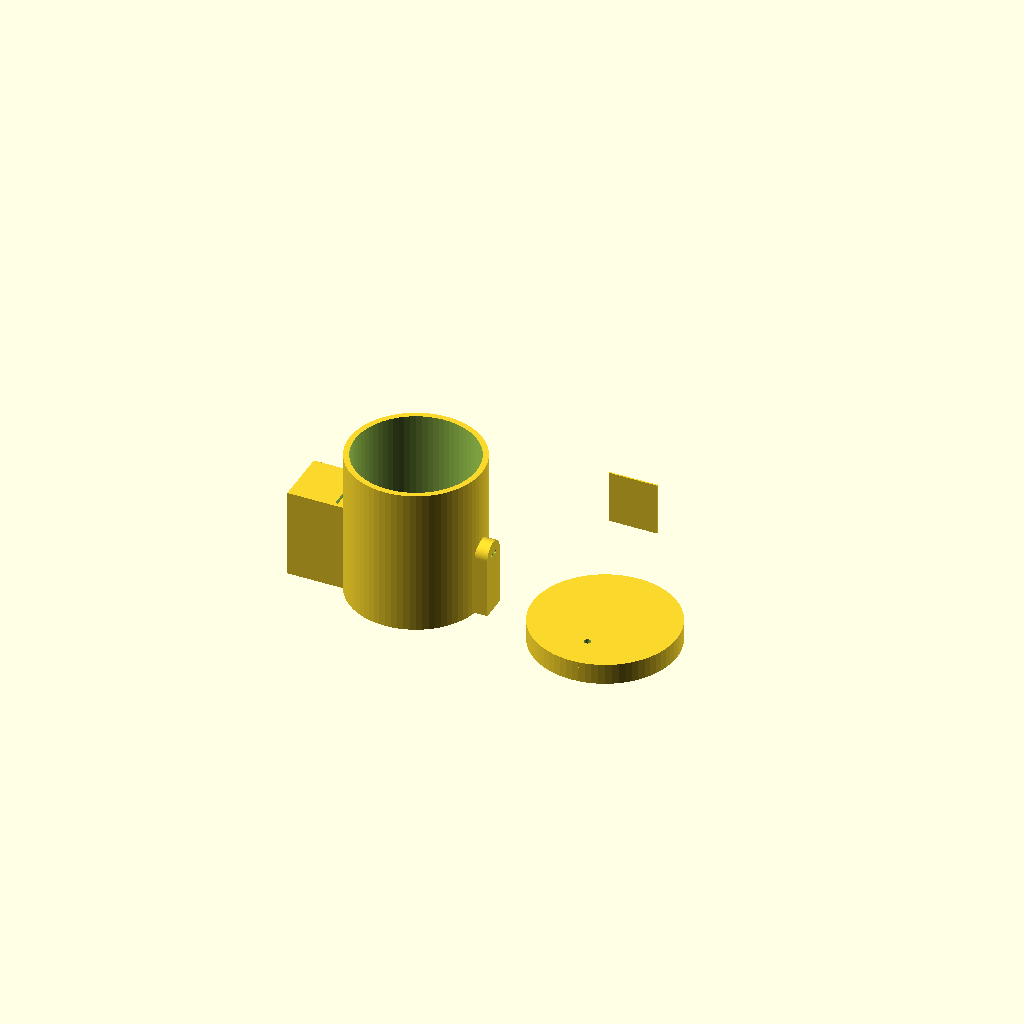
Cell 1: the model at its default parameters.
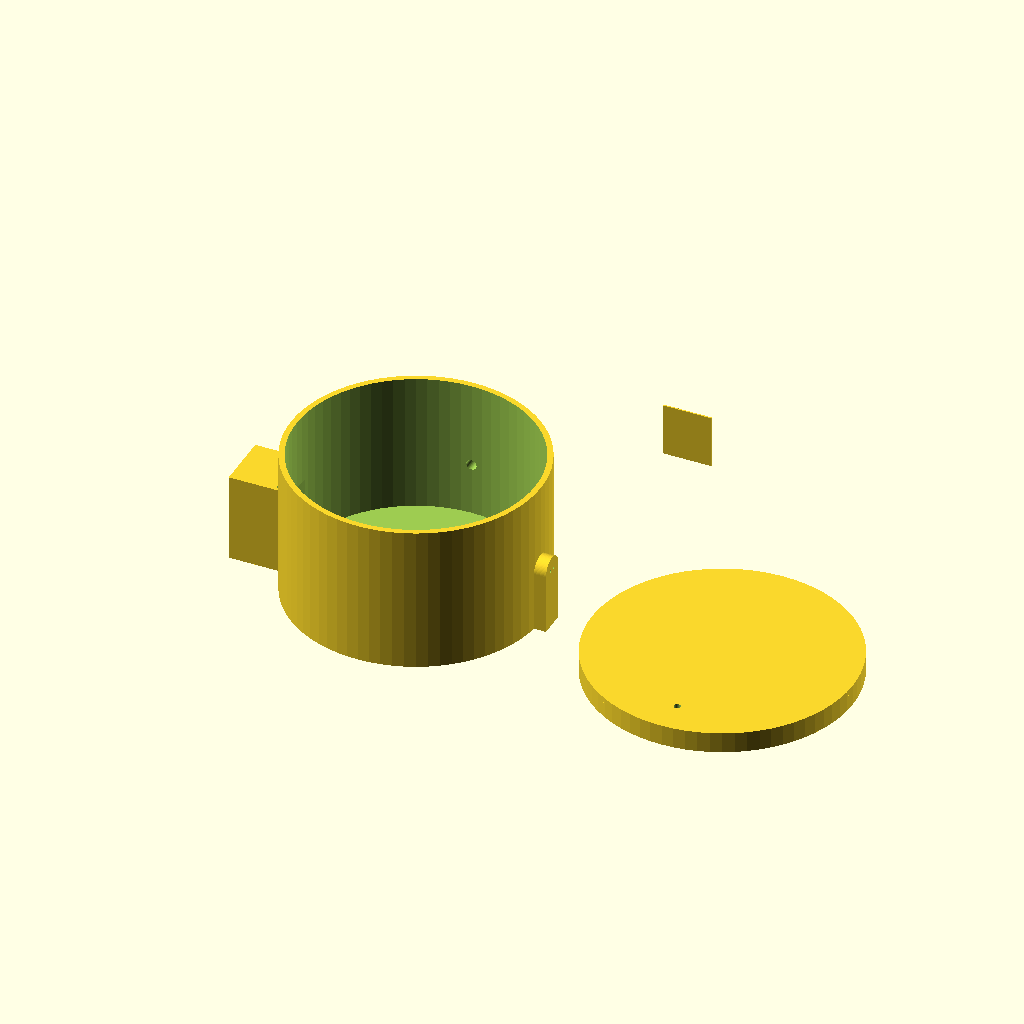
Cell 2: cup_d = 124 (everything else at default).
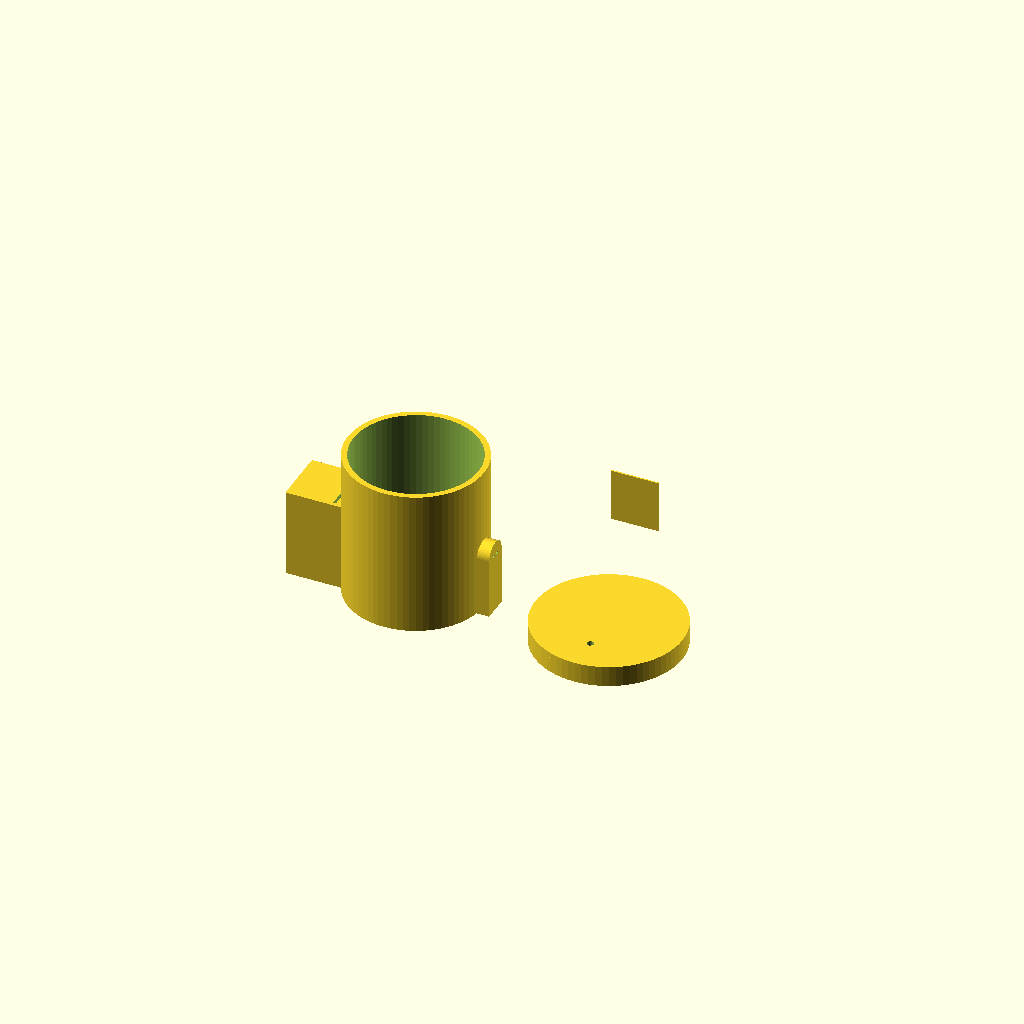
Cell 3 — clear set to 2, the other parameters unchanged.
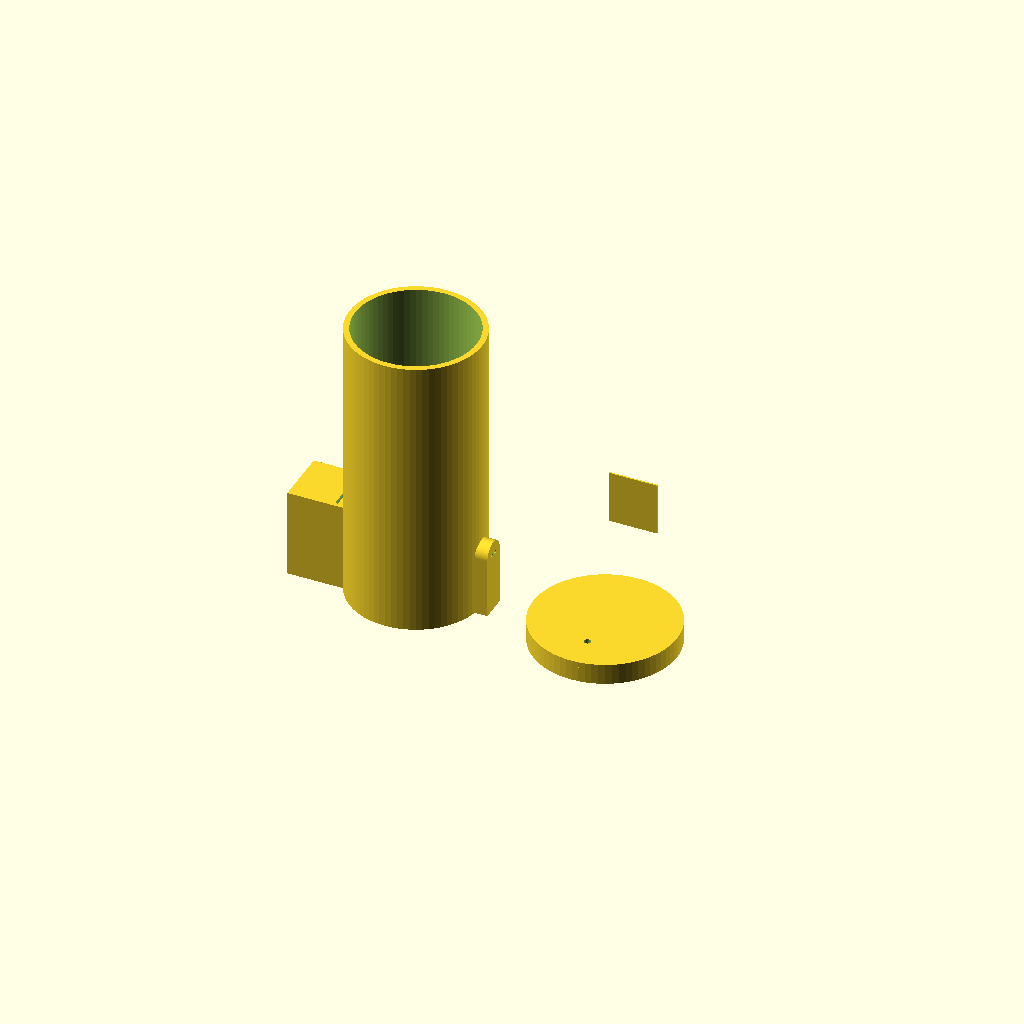
Cell 4: the same model with well_h = 148.
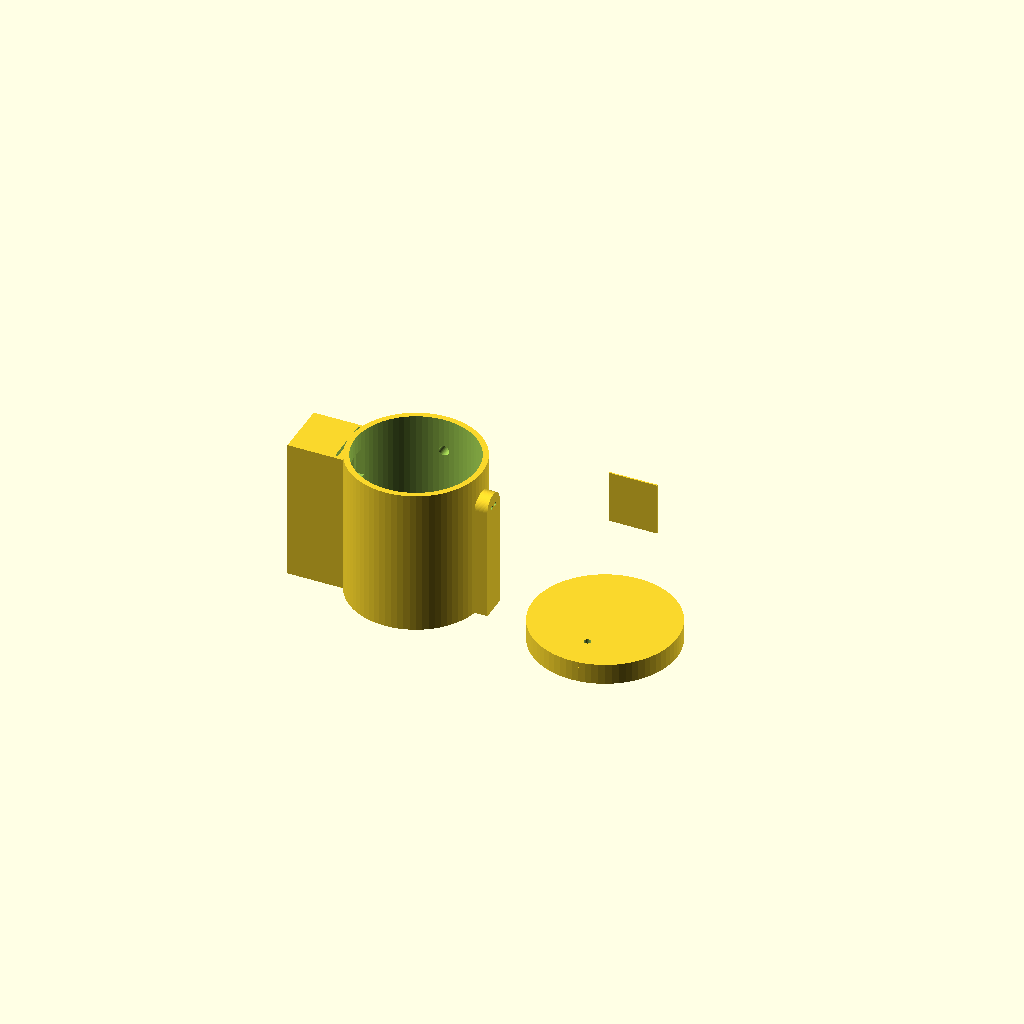
Cell 5: the same model with beam_z = 56.
All cells are drawn from one camera (rotation 55°, 0°, 25°, orthographic, colour scheme Cornfield), so only the parameter changes between them.
OpenSCAD source file pillgate/cad/peel_chamber.scad:
// ============================================================================
//  PEEL-style optical dissolution chamber  --  parametric OpenSCAD
//  Cal Hacks 13.0 | hardware lead: Aaron
//
//  What it is
//    A dark, light-tight "well" that a clear cup drops into.
//      * LED pod  (one side)  : up to 5 LEDs (blue, white, green, red, IR) shine into a
//                               white MIXING CAVITY, then through a DIFFUSER plate, so the
//                               light enters the cup as one soft, even glow.
//      * LDR "A"  (opposite)  : photoresistor straight across the cup = TRANSMITTED light.
//      * LDR "B"  (90 deg)    : photoresistor on the side            = SCATTERED light
//                               (a dissolving tablet clouds the water and scatters light).
//      * Lid                  : overlapping skirt + plug = light trap, motor tower for the
//                               paddle stirrer, thermistor hole.
//
//  HOW TO USE
//    1. MEASURE YOUR CUP and edit the "MEASURE THESE" block (cup_d is the big one).
//    2. In OpenSCAD set  part = "body" / "lid" / "lid_dc" / "paddle" / "coupler" / "diffuser" / "all"
//       (or use the pre-rendered STLs in this folder).
//         "lid"     = PLAIN lid, no motor (LEAN BUILD: you swirl the cup by hand)   <- default
//         "lid_dc"  = lid with a DC-motor tower; also print "paddle" + "coupler"
//         A 28BYJ-48 stepper lid is NOT modelled (shaft is off-centre; measure yours first).
//    3. Print BLACK filament, 3+ perimeters, 20% infill, no supports needed (see README notes).
//
//  All numbers are millimetres.  Everything here is a first guess - test-fit, then tweak.
// ============================================================================

$fn = 72;
part = "all";   // "body" | "lid" | "lid_dc" | "paddle" | "coupler" | "diffuser" | "plate" | "all"
                // "plate" = body + plain lid side by side; "plate_full" = plate + 3 cup shim rings (ONE print, black filament)
stirrer = "none";   // only used by part="all": "none" (plain lid) or "dc" (motor lid + paddle + coupler)

// ------------------------- MEASURE THESE ------------------------------------
cup_d        = 62;    // OUTSIDE diameter of your clear cup at beam height (calipers / ruler)
clear        = 1.0;   // radial gap between cup and well (cup must drop in easily)
well_h       = 74;    // depth of the well = CUP HEIGHT + 12  (the lid plug dips 8 mm into the well, +4 mm air).  74 -> cup max ~62 mm tall
beam_z       = 28;    // height of light beam above the well floor (water must cover this!)
motor_w      = 15.8;  // DC motor body width  (common "130" hobby motor = 15.4)
motor_l      = 20.8;  // DC motor body length (common "130" hobby motor = 20.4)
motor_h      = 25.5;  // DC motor body height (common "130" hobby motor = 25)
rod_d        = 3.0;   // stir rod = BBQ skewer / dowel / carbon rod diameter
shaft_d      = 2.0;   // motor shaft diameter
boss_d       = 7.5;   // hole for the round bearing bump around the shaft of a '130' motor (lets the motor sit flat)
ldr_d        = 5.4;   // photoresistor head diameter (5 mm GL5528 -> 5.4 hole)
led_hole     = 5.2;   // 5 mm LED hole (3 mm LEDs: use 3.2)

// ------------------------- STRUCTURE ----------------------------------------
wall         = 3.0;
floor_t      = 4.0;
well_d       = cup_d + 2*clear;
Rw           = well_d/2;           // well radius
Ro           = Rw + wall;          // body outer radius
body_h       = floor_t + well_h;
axis_z       = floor_t + beam_z;   // beam centre height (absolute)

// LED pod
led_w        = 30;     // pod outer width
led_h        = 30;     // pod outer height
led_depth    = 26;     // how far the pod sticks out of the body
cav_w        = 24;     // mixing cavity width/height
win_w        = 16;     // window (light exit) width/height
diff_t       = 1.4;    // diffuser slot thickness (plate printed at 0.8, or use paper/tape)
led_pitch    = 8;      // distance between LED holes

// LDR bosses
ldr_boss_d   = 14;
ldr_boss_len = 6;      // how far the boss sticks out of the body wall

// Lid
lid_wall     = 2.4;
lid_plate    = 3.0;
skirt_h      = 8;      // skirt AND plug depth (both stand on the build plate)
lid_fit      = 0.5;    // skirt clearance around the body

// Paddle
paddle_r     = 18;
paddle_hub_d = 9;
paddle_hub_h = 10;
paddle_blade_h = 10;
paddle_t     = 1.6;
coupler_h    = 14;
coupler_d    = 9;

// ---- derived stir-rod length (printed in the console) ----
plug_bottom_abs = body_h - skirt_h;
coupler_top_abs = plug_bottom_abs - 0.5;
coupler_bot_abs = coupler_top_abs - coupler_h;
rod_top_abs     = coupler_bot_abs + 8;                    // rod sits 8 mm into coupler
paddle_hub_bot  = floor_t + 2 + 5;                        // 2 mm cup base + 5 mm gap
rod_bottom_abs  = paddle_hub_bot + 8;                     // rod sits 8 mm into hub
if (stirrer == "dc") echo(str("STIR ROD LENGTH = ", rod_top_abs - rod_bottom_abs, " mm (cut a bit long, trim to fit)"));
echo(str("BEAM CENTRE is ", beam_z, " mm above the well floor. Fill water to at least ", beam_z + 12, " mm above the cup floor."));

// =============================== BODY =======================================
module pod_outer(depth, w, h) {
    // block that sticks out of the wall, hulled down to the floor so it prints without supports
    hull() {
        translate([Ro-8, -w/2, axis_z-h/2]) cube([depth+8, w, h]);
        translate([Ro-8, -w/2, 0])          cube([depth+8, w, 0.5]);
    }
}

module led_pod_cuts() {
    // mixing cavity
    translate([Ro+2, -cav_w/2, axis_z-cav_w/2]) cube([led_depth-5, cav_w, cav_w]);
    // window into the well
    translate([Rw-1, -win_w/2, axis_z-win_w/2]) cube([(Ro+2)-(Rw-1)+0.01, win_w, win_w]);
    // diffuser slot (open at the top of the pod so the plate slides in from above)
    translate([Ro+0.3, -(win_w+10)/2, axis_z-11]) cube([diff_t, win_w+10, 11+led_h/2+1]);
    // LED holes through the back wall : centre + 4 around it
    for (p = [[0,0],[led_pitch,0],[-led_pitch,0],[0,led_pitch],[0,-led_pitch]])
        translate([Ro+led_depth-4.5, p[0], axis_z+p[1]]) rotate([0,90,0])
            cylinder(d=led_hole, h=8);
}

module ldr_boss_solid() {
    hull() {
        translate([Ro-8, 0, axis_z]) rotate([0,90,0]) cylinder(d=ldr_boss_d, h=8+ldr_boss_len);
        translate([Ro-8, -ldr_boss_d/2, 0]) cube([8+ldr_boss_len, ldr_boss_d, 0.5]);
    }
}

module ldr_boss_cuts() {
    // pocket: LDR is pushed in from INSIDE the well, legs go out the back
    translate([Rw-1, 0, axis_z]) rotate([0,90,0])
        cylinder(d=ldr_d, h=(Ro+ldr_boss_len-3)-(Rw-1));
    // two leg holes
    for (s = [-1.8, 1.8])
        translate([Ro+ldr_boss_len-4, s, axis_z]) rotate([0,90,0]) cylinder(d=1.7, h=6);
}

module body() {
    difference() {
        union() {
            cylinder(r=Ro, h=body_h);
            rotate([0,0,180]) pod_outer(led_depth, led_w, led_h);                         // LED pod  (-X)
            rotate([0,0,0])   ldr_boss_solid();                                           // LDR A    (+X) transmitted
            rotate([0,0,90])  ldr_boss_solid();                                           // LDR B    (+Y) scattered
        }
        translate([0,0,floor_t]) cylinder(r=Rw, h=well_h+1);                              // the well
        rotate([0,0,180]) led_pod_cuts();
        rotate([0,0,0])   ldr_boss_cuts();
        rotate([0,0,90])  ldr_boss_cuts();
    }
}

// =============================== LID ========================================
// printed in USE orientation: skirt + plug stand on the bed, plate on top, motor tower on top
module lid(motor = true) {
    tower_w = motor_w + 4;
    tower_l = motor_l + 4;
    tower_top = skirt_h + lid_plate + 20;           // tower rises 20 mm above the plate
    pocket_floor = 2;                                // 2 mm floor under the motor (shaft hole)
    difference() {
        union() {
            // plate
            translate([0,0,skirt_h]) cylinder(r=Ro+lid_fit+lid_wall, h=lid_plate);
            // skirt (outer light trap)
            difference() {
                cylinder(r=Ro+lid_fit+lid_wall, h=skirt_h);
                translate([0,0,-0.1]) cylinder(r=Ro+lid_fit, h=skirt_h+0.2);
            }
            // plug (solid so it prints without bridging; enters the well)
            cylinder(r=Rw-0.6, h=skirt_h);
            // motor tower (DC-motor lid only)
            if (motor) translate([-tower_w/2, -tower_l/2, skirt_h]) cube([tower_w, tower_l, tower_top-skirt_h]);
        }
        if (motor) {
            // motor pocket from top, down to pocket_floor
            translate([-motor_w/2, -motor_l/2, pocket_floor]) cube([motor_w, motor_l, tower_top]);
            // shaft hole
            translate([0,0,-0.1]) cylinder(d=boss_d, h=pocket_floor+0.3);
            // motor wire slot (side of tower, near top)
            translate([-3, -tower_l, tower_top-10]) cube([6, tower_l, 8]);
        }
        // probe hole (thermometer / thermistor) through plate + plug - tape over it when unused
        translate([0, -(Rw-12), -0.1]) cylinder(d=3.6, h=skirt_h+lid_plate+0.2);
    }
}

// =============================== PADDLE / COUPLER ===========================
module paddle() {
    difference() {
        union() {
            cylinder(d=paddle_hub_d, h=paddle_hub_h);
            for (a = [0, 90, 180, 270])
                rotate([0,0,a]) translate([0, -paddle_t/2, 0])
                    cube([paddle_r, paddle_t, paddle_blade_h]);
        }
        translate([0,0,paddle_hub_h-8]) cylinder(d=rod_d+0.3, h=8.1);   // rod socket from the top
    }
}

module coupler() {
    difference() {
        cylinder(d=coupler_d, h=coupler_h);
        translate([0,0,-0.1])           cylinder(d=rod_d+0.3, h=8.1);       // rod end (bottom)
        translate([0,0,coupler_h-6.5])  cylinder(d=shaft_d+0.15, h=6.6);    // motor shaft (top)
    }
}

module diffuser() {
    // thin plate: print in WHITE or natural PLA (or use 2 layers of baking paper / frosted tape)
    cube([win_w+9.4, 0.8, 11+led_h/2+2]);
}

// =============================== CUP SHIM RINGS =============================
// Low rings that sit on the well floor around the BASE of a cup that is narrower than the well, so it stays centred.
// Pick the ring the cup sits snugly in (check at ~12 mm above the cup's base).  Height stays below the light window.
shim_ids = [58, 64, 70];     // ring inner diameters, mm
shim_h   = 12;
module shim(id) {
    difference() {
        cylinder(d = well_d - 0.8, h = shim_h);
        translate([0,0,-0.1]) cylinder(d = id, h = shim_h + 0.2);
    }
}

// =============================== SELECT =====================================
if (part == "body")          body();
else if (part == "lid")      lid(false);
else if (part == "lid_dc")   lid(true);
else if (part == "paddle")   paddle();
else if (part == "coupler")  coupler();
else if (part == "diffuser") diffuser();
else if (part == "plate_full") {
    // everything needed, one print: body + plain lid + 3 shim rings
    body();
    translate([Ro + 6 + 8 + (Ro + lid_fit + lid_wall), 0, 0]) lid(false);
    for (i = [0:len(shim_ids)-1])
        translate([-(Ro + led_depth) + (well_d - 0.8)/2 + i*((well_d - 0.8) + 3), -(Ro + 4 + well_d/2) - 10, 0]) shim(shim_ids[i]);
}
else if (part == "plate_stirrer") {
    // second print: motor lid + paddle + 2 couplers (one spare)
    lid(true);
    translate([Ro + lid_fit + lid_wall + 6 + paddle_r, 0, 0]) paddle();
    translate([Ro + lid_fit + lid_wall + 6 + 2*paddle_r + 8, -8, 0]) coupler();
    translate([Ro + lid_fit + lid_wall + 6 + 2*paddle_r + 8,  8, 0]) coupler();
}
else if (part == "plate") {
    body();
    translate([Ro + 6 + 8 + (Ro + lid_fit + lid_wall), 0, 0]) lid(false);
}
else {
    body();
    translate([Ro*2+30, 0, 0]) lid(stirrer == "dc");
    if (stirrer == "dc") {
        translate([0, Ro*2+20, 0]) paddle();
        translate([30, Ro*2+20, 0]) coupler();
    }
    translate([60, Ro*2+20, 0]) diffuser();
}
Customizer parameters (derived from the source; name, type, default, range or options):
part: string, default "all"
stirrer: string, default "none"
cup_d: number, default 62
clear: number, default 1
well_h: number, default 74
beam_z: number, default 28
motor_w: number, default 15.8
motor_l: number, default 20.8
motor_h: number, default 25.5
rod_d: number, default 3
shaft_d: number, default 2
boss_d: number, default 7.5
ldr_d: number, default 5.4
led_hole: number, default 5.2
wall: number, default 3
floor_t: number, default 4
led_w: number, default 30
led_h: number, default 30
led_depth: number, default 26
cav_w: number, default 24
win_w: number, default 16
diff_t: number, default 1.4
led_pitch: number, default 8
ldr_boss_d: number, default 14
ldr_boss_len: number, default 6
lid_wall: number, default 2.4
lid_plate: number, default 3
skirt_h: number, default 8
lid_fit: number, default 0.5
paddle_r: number, default 18
paddle_hub_d: number, default 9
paddle_hub_h: number, default 10
paddle_blade_h: number, default 10
paddle_t: number, default 1.6
coupler_h: number, default 14
coupler_d: number, default 9
